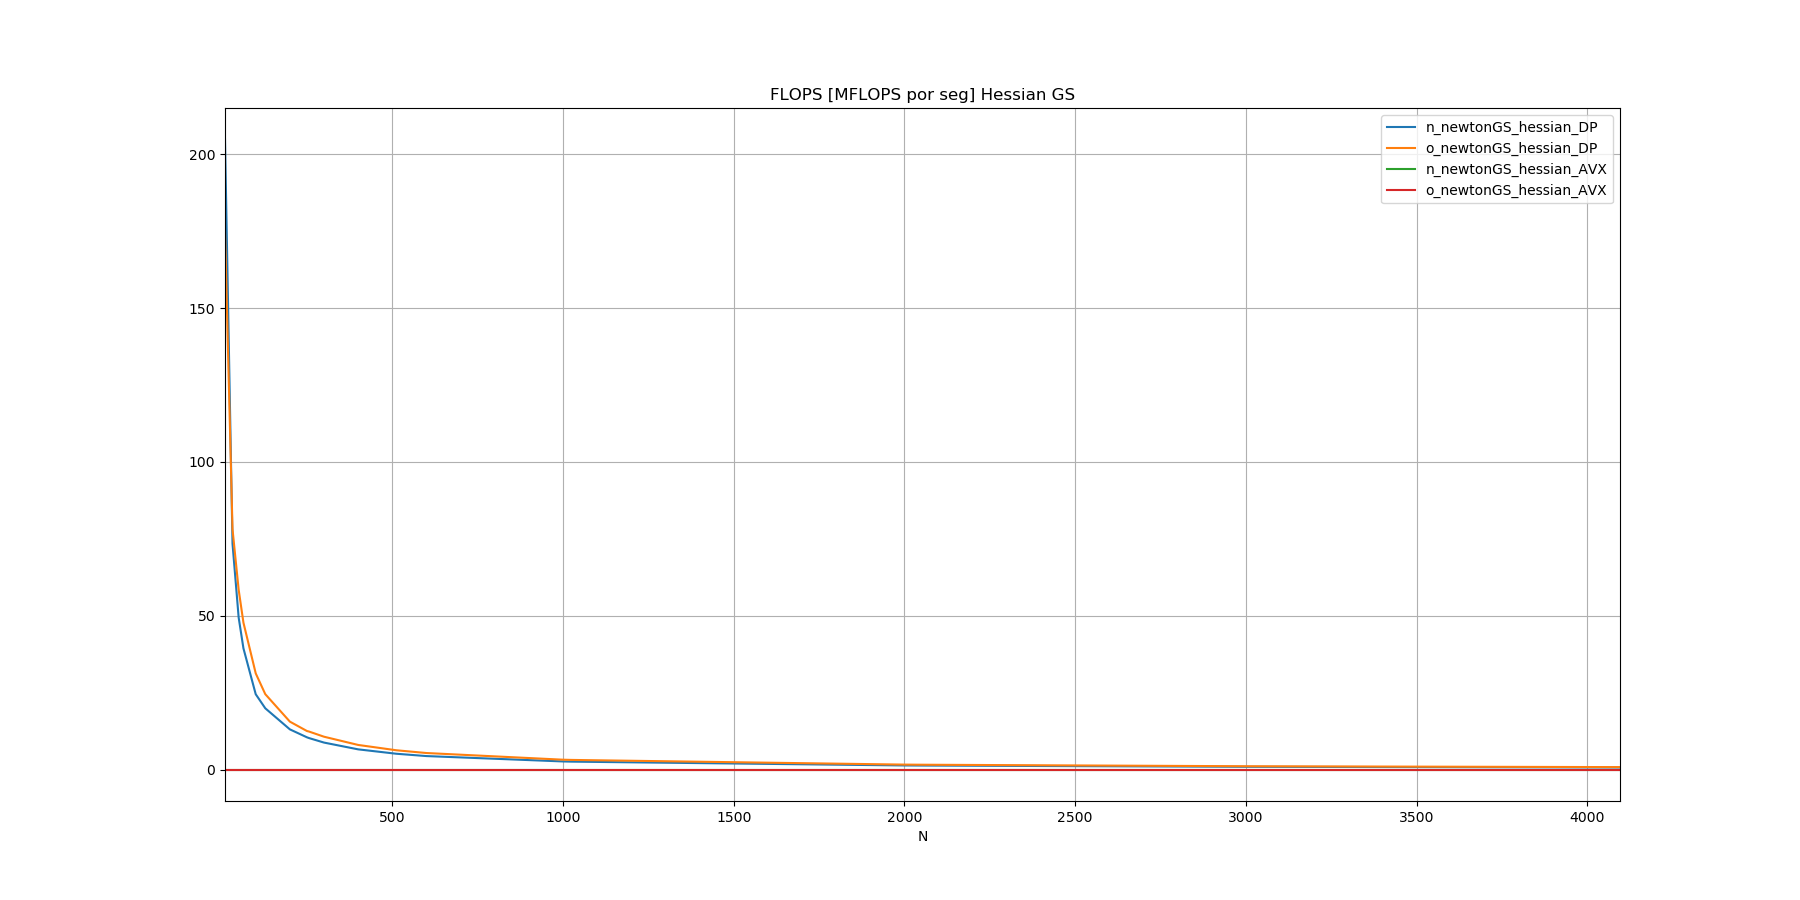

Data behind this chart, as committed beside it:
N, n_newtonGS_hessian_DP, o_newtonGS_hessian_DP, n_newtonGS_hessian_AVX, o_newtonGS_hessian_AVX
10, 204.8, 175, 0, 0
32, 73.41, 78.12, 0, 0
50, 49.4, 58.44, 0, 0
64, 39.39, 47.74, 0, 0
100, 24.47, 31.25, 0, 0
128, 19.89, 24.48, 0, 0
200, 13.05, 15.56, 0, 0
250, 10.46, 12.51, 0, 0
256, 10.22, 12.34, 0, 0
300, 8.75, 10.66, 0, 0
400, 6.548, 7.982, 0, 0
512, 5.12, 6.25, 0, 0
600, 4.365, 5.355, 0, 0
1000, 2.619, 3.185, 0, 0
1024, 2.559, 3.115, 0, 0
2000, 1.316, 1.591, 0, 0
2048, 1.287, 1.554, 0, 0
3000, 0.8796, 1.061, 0, 0
4096, 0.6454, 0.7772, 0, 0
